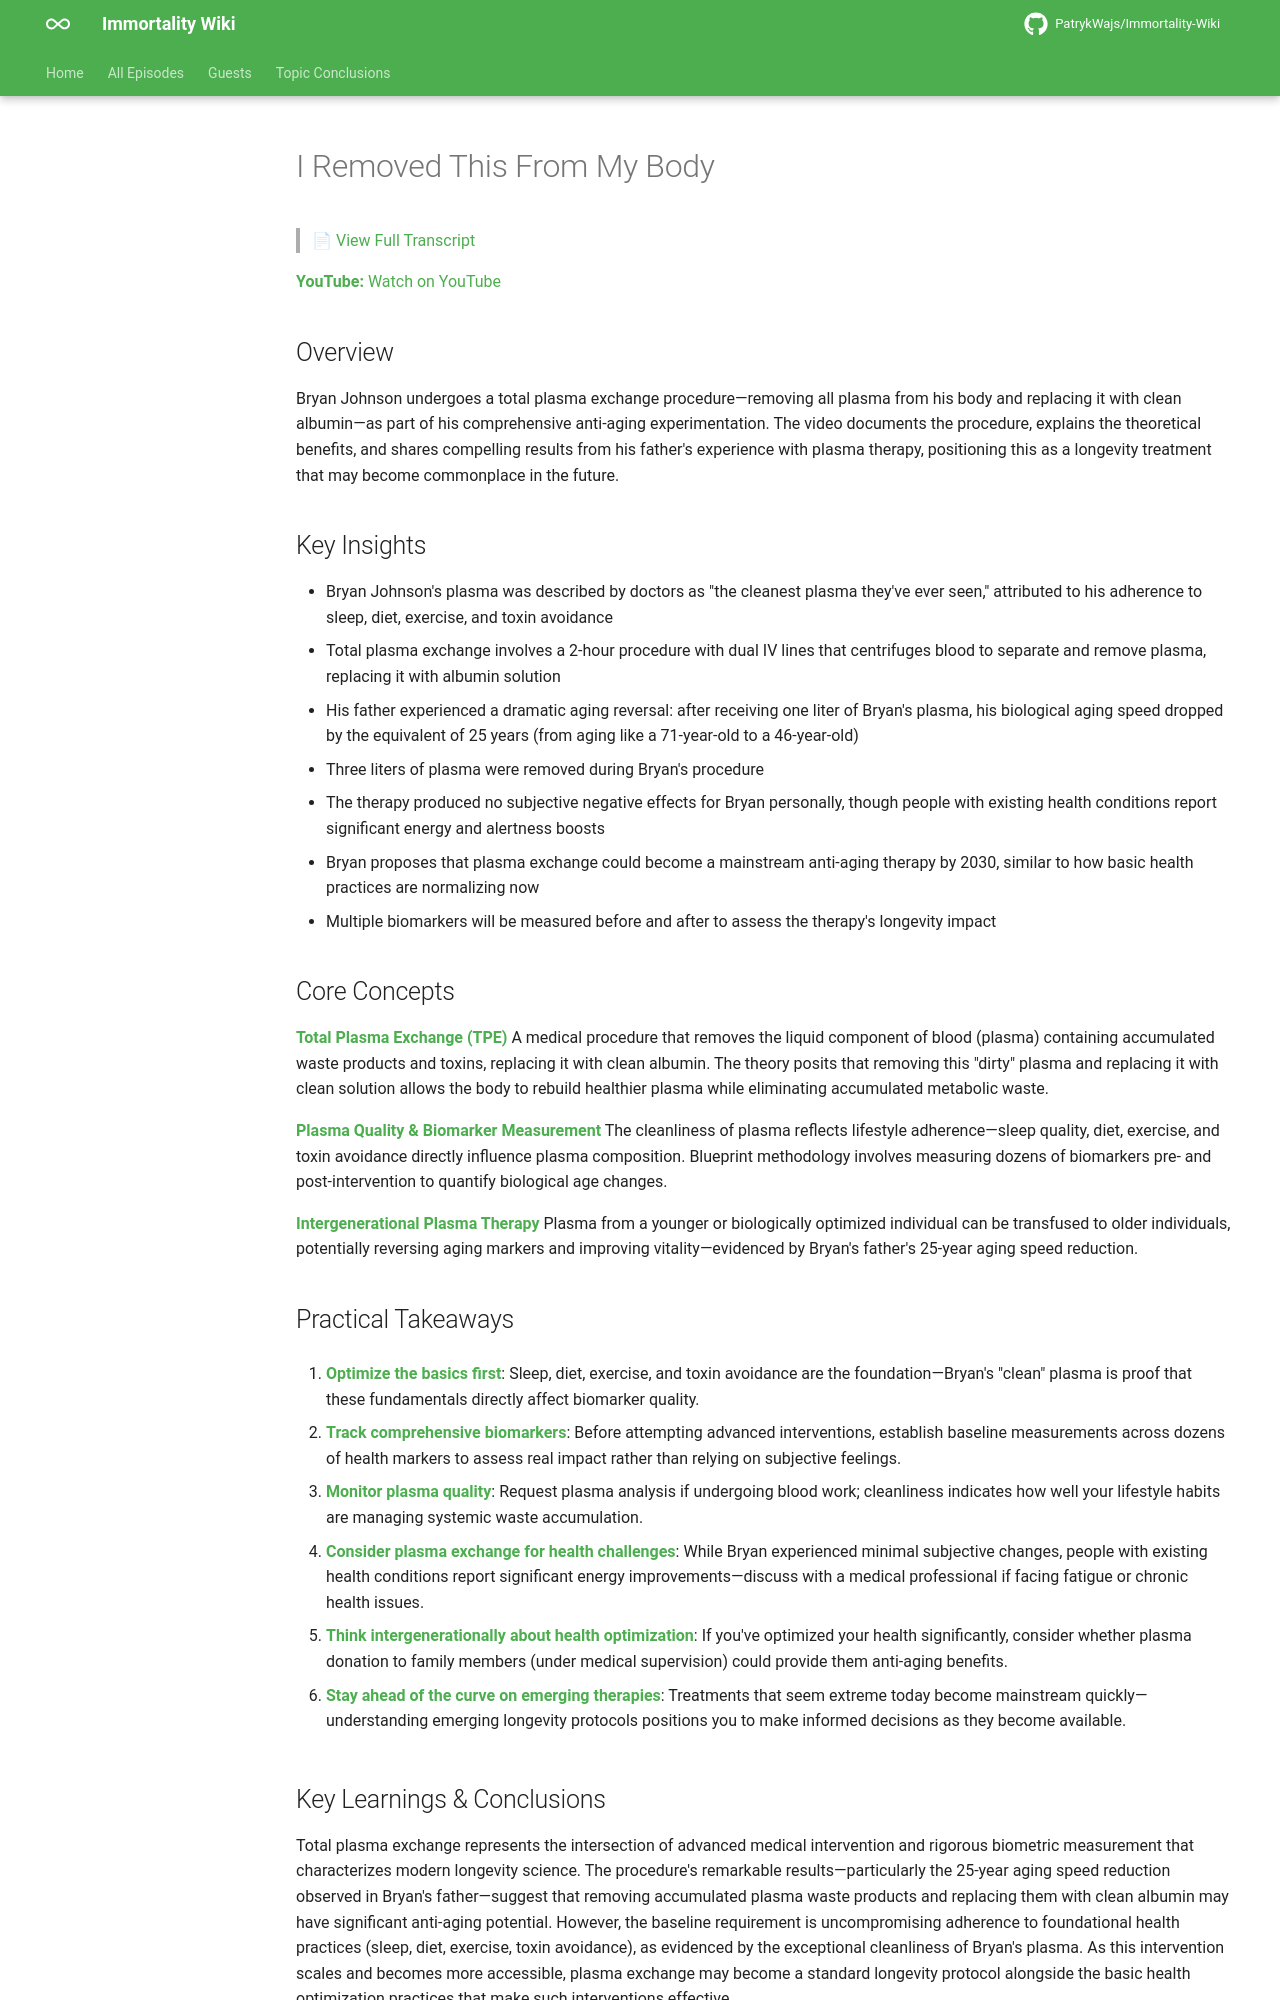

repository: PatrykWajs/Immortality-Wiki · page: Episodes/EP-86 - I Removed This From My Body/summary/index.html · generator: mkdocs

# I Removed This From My Body

> 📄 [View Full Transcript](transcript.md)

**YouTube:** [Watch on YouTube](https://www.youtube.com/watch?v=JFCzzO90xHI)

## Overview

Bryan Johnson undergoes a total plasma exchange procedure—removing all plasma from his body and replacing it with clean albumin—as part of his comprehensive anti-aging experimentation. The video documents the procedure, explains the theoretical benefits, and shares compelling results from his father's experience with plasma therapy, positioning this as a longevity treatment that may become commonplace in the future.

## Key Insights

- Bryan Johnson's plasma was described by doctors as "the cleanest plasma they've ever seen," attributed to his adherence to sleep, diet, exercise, and toxin avoidance
- Total plasma exchange involves a 2-hour procedure with dual IV lines that centrifuges blood to separate and remove plasma, replacing it with albumin solution
- His father experienced a dramatic aging reversal: after receiving one liter of Bryan's plasma, his biological aging speed dropped by the equivalent of 25 years (from aging like a 71-year-old to a 46-year-old)
- Three liters of plasma were removed during Bryan's procedure
- The therapy produced no subjective negative effects for Bryan personally, though people with existing health conditions report significant energy and alertness boosts
- Bryan proposes that plasma exchange could become a mainstream anti-aging therapy by 2030, similar to how basic health practices are normalizing now
- Multiple biomarkers will be measured before and after to assess the therapy's longevity impact

## Core Concepts

**Total Plasma Exchange (TPE)**
A medical procedure that removes the liquid component of blood (plasma) containing accumulated waste products and toxins, replacing it with clean albumin. The theory posits that removing this "dirty" plasma and replacing it with clean solution allows the body to rebuild healthier plasma while eliminating accumulated metabolic waste.

**Plasma Quality & Biomarker Measurement**
The cleanliness of plasma reflects lifestyle adherence—sleep quality, diet, exercise, and toxin avoidance directly influence plasma composition. Blueprint methodology involves measuring dozens of biomarkers pre- and post-intervention to quantify biological age changes.

**Intergenerational Plasma Therapy**
Plasma from a younger or biologically optimized individual can be transfused to older individuals, potentially reversing aging markers and improving vitality—evidenced by Bryan's father's 25-year aging speed reduction.

## Practical Takeaways

1. **Optimize the basics first**: Sleep, diet, exercise, and toxin avoidance are the foundation—Bryan's "clean" plasma is proof that these fundamentals directly affect biomarker quality.

2. **Track comprehensive biomarkers**: Before attempting advanced interventions, establish baseline measurements across dozens of health markers to assess real impact rather than relying on subjective feelings.

3. **Monitor plasma quality**: Request plasma analysis if undergoing blood work; cleanliness indicates how well your lifestyle habits are managing systemic waste accumulation.

4. **Consider plasma exchange for health challenges**: While Bryan experienced minimal subjective changes, people with existing health conditions report significant energy improvements—discuss with a medical professional if facing fatigue or chronic health issues.

5. **Think intergenerationally about health optimization**: If you've optimized your health significantly, consider whether plasma donation to family members (under medical supervision) could provide them anti-aging benefits.

6. **Stay ahead of the curve on emerging therapies**: Treatments that seem extreme today become mainstream quickly—understanding emerging longevity protocols positions you to make informed decisions as they become available.
